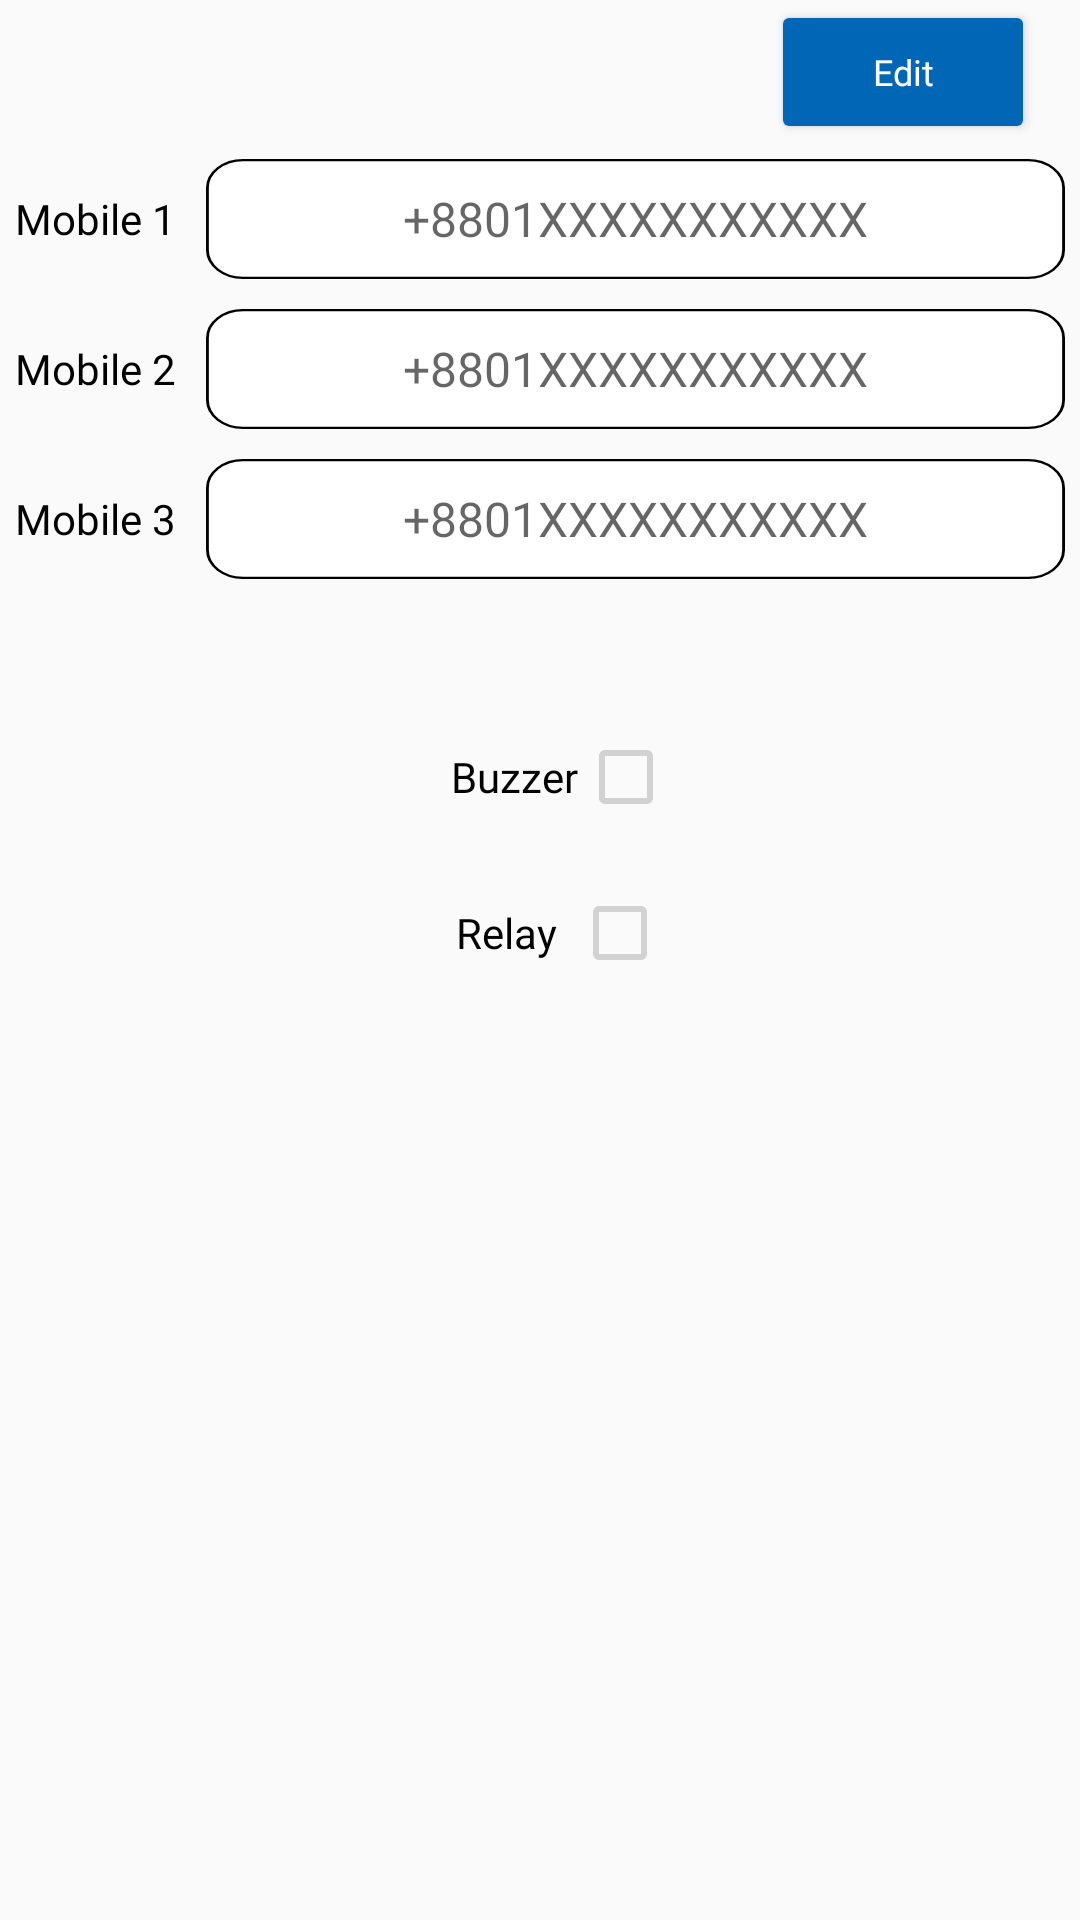

Android layout source for this screen:
<!-- AndroidManifest.xml: application theme AppTheme -->
<!-- res/layout/settings_view_holder.xml -->
<?xml version="1.0" encoding="utf-8"?>
<androidx.constraintlayout.widget.ConstraintLayout
    xmlns:android="http://schemas.android.com/apk/res/android"
    xmlns:app="http://schemas.android.com/apk/res-auto"
    android:layout_width="match_parent"
    android:layout_height="wrap_content">

    <LinearLayout
        android:layout_width="match_parent"
        android:layout_height="wrap_content"
        android:orientation="vertical"
        app:layout_constraintStart_toStartOf="parent"
        app:layout_constraintTop_toTopOf="parent">
        <ScrollView
            android:layout_width="match_parent"
            android:layout_height="wrap_content">
            <LinearLayout
                android:layout_width="match_parent"
                android:layout_height="wrap_content"
                android:orientation="vertical">
                <Button
                    android:id="@+id/editButton"
                    android:layout_width="wrap_content"
                    android:layout_height="wrap_content"
                    android:text="Edit"
                    android:textColor="@color/white"
                    android:textSize="12sp"
                    android:fontFamily="@font/lexenddeca"
                    android:textAllCaps="false"
                    android:backgroundTint="@color/stylishColor"
                    android:layout_marginEnd="15dp"
                    android:layout_gravity="end"/>

                <LinearLayout
                    android:layout_width="match_parent"
                    android:layout_height="wrap_content"
                    android:orientation="horizontal"
                    android:gravity="center"
                    android:layout_margin="5dp"
                    android:layout_gravity="center">

                    <TextView
                        android:layout_width="wrap_content"
                        android:layout_height="wrap_content"
                        android:textColor="@color/black"
                        android:fontFamily="@font/lexenddeca"
                        android:layout_marginRight="10dp"
                        android:text="Mobile 1"/>

                    <EditText
                        android:id="@+id/mobile1EditText"
                        android:layout_width="wrap_content"
                        android:layout_height="40dp"
                        android:textSize="16dp"
                        android:fontFamily="@font/lexenddeca"
                        android:hint="+8801XXXXXXXXXXX"
                        android:gravity="center"
                        android:background="@drawable/ic_edittext"
                        android:enabled="false"
                        />
                </LinearLayout>
                <LinearLayout
                    android:layout_width="match_parent"
                    android:layout_height="wrap_content"
                    android:orientation="horizontal"
                    android:gravity="center"
                    android:layout_margin="5dp"
                    android:layout_gravity="center">

                    <TextView
                        android:layout_width="wrap_content"
                        android:layout_height="wrap_content"
                        android:textColor="@color/black"
                        android:fontFamily="@font/lexenddeca"
                        android:layout_marginRight="10dp"
                        android:text="Mobile 2"/>

                    <EditText
                        android:id="@+id/mobile2EditText"
                        android:layout_width="wrap_content"
                        android:layout_height="40dp"
                        android:textSize="16dp"
                        android:fontFamily="@font/lexenddeca"
                        android:hint="+8801XXXXXXXXXXX"
                        android:gravity="center"
                        android:background="@drawable/ic_edittext"
                        android:enabled="false" />
                </LinearLayout>
                <LinearLayout
                    android:layout_width="match_parent"
                    android:layout_height="wrap_content"
                    android:orientation="horizontal"
                    android:gravity="center"
                    android:layout_margin="5dp"
                    android:layout_gravity="center">

                    <TextView
                        android:layout_width="wrap_content"
                        android:layout_height="wrap_content"
                        android:textColor="@color/black"
                        android:fontFamily="@font/lexenddeca"
                        android:layout_marginRight="10dp"
                        android:text="Mobile 3"/>

                    <EditText
                        android:id="@+id/mobile3EditText"
                        android:layout_width="wrap_content"
                        android:layout_height="40dp"
                        android:textSize="16dp"
                        android:fontFamily="@font/lexenddeca"
                        android:hint="+8801XXXXXXXXXXX"
                        android:gravity="center"
                        android:background="@drawable/ic_edittext"
                        android:enabled="false" />
                </LinearLayout>
                <LinearLayout
                    android:layout_width="match_parent"
                    android:layout_height="wrap_content"
                    android:orientation="horizontal"
                    android:layout_marginTop="45dp"
                    android:gravity="center"
                    android:layout_gravity="center">

                    <TextView
                        android:layout_width="wrap_content"
                        android:layout_height="wrap_content"
                        android:textColor="@color/black"
                        android:fontFamily="@font/lexenddeca"
                        android:layout_marginLeft="15dp"

                        android:text="Buzzer"/>

                    <CheckBox
                        android:id="@+id/checkboxBuzzer"
                        android:layout_width="wrap_content"
                        android:layout_height="wrap_content"
                        android:textSize="16dp"
                        android:fontFamily="@font/lexenddeca"
                        android:gravity="center"
                        android:enabled="false"
                        android:textColor="@color/black"/>
                </LinearLayout>
                <LinearLayout
                    android:layout_width="match_parent"
                    android:layout_height="wrap_content"
                    android:orientation="horizontal"
                    android:layout_marginTop="20dp"
                    android:gravity="center"
                    android:layout_gravity="center">

                    <TextView
                        android:layout_width="wrap_content"
                        android:layout_height="wrap_content"
                        android:textColor="@color/black"
                        android:fontFamily="@font/lexenddeca"
                        android:layout_marginLeft="15dp"

                        android:text="Relay"/>

                    <CheckBox
                        android:id="@+id/checkboxRelay"
                        android:layout_width="wrap_content"
                        android:layout_height="wrap_content"
                        android:textSize="16dp"
                        android:fontFamily="@font/lexenddeca"
                        android:layout_marginLeft="5dp"
                        android:gravity="center"
                        android:enabled="false"
                        android:textColor="@color/black"/>
                </LinearLayout>
                <Button
                    android:id="@+id/done"
                    android:layout_width="wrap_content"
                    android:layout_height="wrap_content"
                    android:text="Done"
                    android:layout_marginTop="20dp"
                    android:textAllCaps="false"
                    android:visibility="gone"
                    android:layout_gravity="center"/>
            </LinearLayout>
        </ScrollView>




    </LinearLayout>

</androidx.constraintlayout.widget.ConstraintLayout>
<!-- resources referenced by this layout -->
<resources>
  <color name="black">#000000</color>
  <color name="stylishColor">#0266B6</color>
  <color name="white">#FFFFFF</color>
  <!-- drawable ic_edittext (drawable) -->
  <vector xmlns:android="http://schemas.android.com/apk/res/android"
      android:width="302dp"
      android:height="54dp"
      android:viewportWidth="302"
      android:viewportHeight="54">
    <path
        android:pathData="M13,0L289,0A13,13 0,0 1,302 13L302,41A13,13 0,0 1,289 54L13,54A13,13 0,0 1,0 41L0,13A13,13 0,0 1,13 0z"
        android:strokeWidth="1"
        android:fillColor="#fff"
        android:strokeColor="#00000000"/>
    <path
        android:pathData="M13,0.5L289,0.5A12.5,12.5 0,0 1,301.5 13L301.5,41A12.5,12.5 0,0 1,289 53.5L13,53.5A12.5,12.5 0,0 1,0.5 41L0.5,13A12.5,12.5 0,0 1,13 0.5z"
        android:strokeWidth="1"
        android:fillColor="#00000000"
        android:strokeColor="#000"/>
  </vector>
  <style name="AppTheme" parent="Theme.AppCompat.Light.DarkActionBar">
          
  
          <item name="colorPrimary">@color/colorPrimary</item>
          <item name="colorPrimaryDark">@color/offWhite</item>
          <item name="colorAccent">@color/colorAccent</item>
      </style>
  <color name="colorPrimary">#6200EE</color>
  <color name="offWhite">#8C8C8C</color>
  <color name="colorAccent">#03DAC5</color>
</resources>
